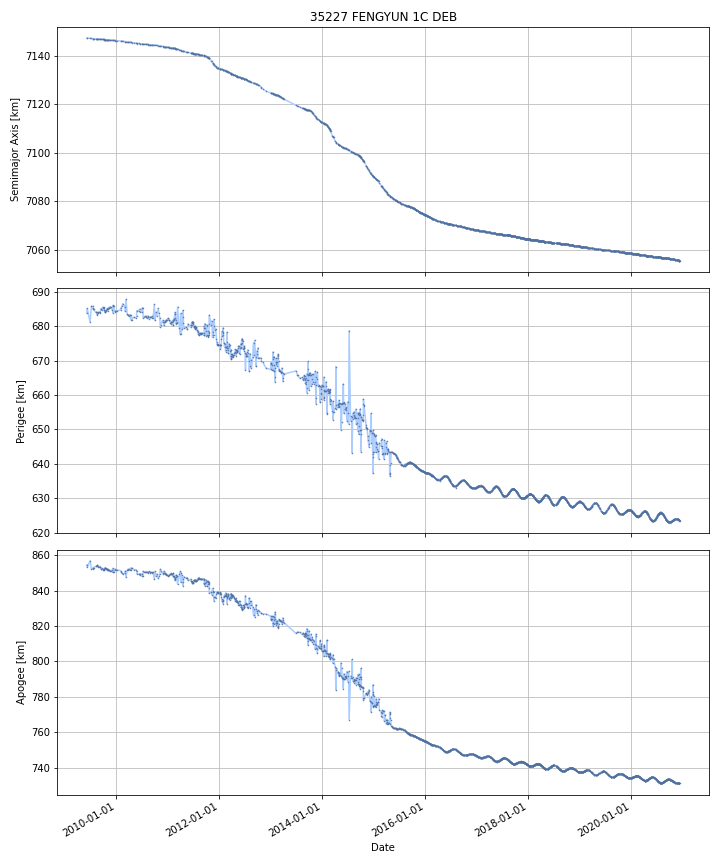

Values plotted in this chart, from the file beside it:
DATE, SEMIMAJOR_AXIS, PERIAPSIS, APOAPSIS, DOT_SEMIMAJOR_AXIS, DOT_PERIAPSIS, DOT_APOAPSIS
2009-06-08, 7147, 684.1, 854.3, , , 
2009-06-09, 7147, 684.5, 853.9, -0.01101, 0.44, -0.462
2009-06-10, 7147, 685, 853.4, -0.01101, 0.44, -0.462
2009-06-11, 7147, 685, 853.4, -0.007915, 0.01695, -0.03278
2009-06-12, 7147, 684.8, 853.6, -0.006355, -0.1962, 0.1835
2009-06-13, 7147, 684.6, 853.8, -0.006355, -0.1962, 0.1835
2009-06-14, 7147, 684.4, 853.9, -0.006355, -0.1962, 0.1835
2009-06-15, 7147, 684.2, 854.1, -0.006355, -0.1962, 0.1835
2009-06-16, 7147, 684, 854.3, -0.006355, -0.1962, 0.1835
2009-06-17, 7147, 683.8, 854.5, -0.006355, -0.1962, 0.1835
2009-06-18, 7147, 683.6, 854.7, -0.006355, -0.1962, 0.1835
2009-06-19, 7147, 683.4, 854.9, -0.006355, -0.1962, 0.1835
2009-06-20, 7147, 683.2, 855, -0.006355, -0.1962, 0.1835
2009-06-21, 7147, 683, 855.2, -0.006355, -0.1962, 0.1835
2009-06-22, 7147, 682.8, 855.4, -0.006355, -0.1962, 0.1835
2009-06-23, 7147, 682.6, 855.6, -0.006355, -0.1962, 0.1835
2009-06-24, 7147, 682.4, 855.8, -0.006355, -0.1962, 0.1835
2009-06-25, 7147, 682.2, 856, -0.006355, -0.1962, 0.1835
2009-06-26, 7147, 682.1, 856.1, -0.006355, -0.1962, 0.1835
2009-06-27, 7147, 681.9, 856.3, -0.006355, -0.1962, 0.1835
2009-06-28, 7147, 681.7, 856.5, -0.006355, -0.1962, 0.1835
2009-06-29, 7147, 681.5, 856.7, -0.006355, -0.1962, 0.1835
2009-06-30, 7147, 681.3, 856.9, -0.006355, -0.1962, 0.1835
2009-07-01, 7147, 681.5, 856.6, -0.005585, 0.2483, -0.2594
2009-07-02, 7147, 682, 856.1, -0.00522, 0.4589, -0.4693
2009-07-03, 7147, 682.4, 855.7, -0.00522, 0.4589, -0.4693
2009-07-04, 7147, 682.9, 855.2, -0.00522, 0.4589, -0.4693
2009-07-05, 7147, 683.4, 854.7, -0.00522, 0.4589, -0.4693
2009-07-06, 7147, 683.8, 854.3, -0.00522, 0.4589, -0.4693
2009-07-07, 7147, 684.3, 853.8, -0.00522, 0.4589, -0.4693
2009-07-08, 7147, 684.7, 853.3, -0.00522, 0.4589, -0.4693
2009-07-09, 7147, 685.2, 852.9, -0.00522, 0.4589, -0.4693
2009-07-10, 7147, 685.6, 852.4, -0.00522, 0.4589, -0.4693
2009-07-11, 7147, 685.8, 852.2, -0.004808, 0.159, -0.1686
2009-07-12, 7147, 685.8, 852.2, -0.004587, -0.002124, -0.00705
2009-07-13, 7147, 685.8, 852.2, -0.004587, -0.002124, -0.00705
2009-07-14, 7147, 685.8, 852.2, -0.004587, -0.002124, -0.00705
2009-07-15, 7147, 685.8, 852.2, -0.004587, -0.002124, -0.00705
2009-07-16, 7147, 685.8, 852.2, -0.004587, -0.002124, -0.00705
2009-07-17, 7147, 685.8, 852.2, -0.004587, -0.002124, -0.00705
2009-07-18, 7147, 685.8, 852.2, -0.004587, -0.002124, -0.00705
2009-07-19, 7147, 685.6, 852.3, -0.005144, -0.1723, 0.162
2009-07-20, 7147, 685.4, 852.6, -0.005238, -0.255, 0.2445
2009-07-21, 7147, 685.2, 852.7, -0.003483, -0.1568, 0.1498
2009-07-22, 7147, 685, 852.9, -0.003483, -0.1568, 0.1498
2009-07-23, 7147, 684.9, 853, -0.003483, -0.1568, 0.1498
2009-07-24, 7147, 684.8, 853.1, -0.00431, -0.04997, 0.04135
2009-07-25, 7147, 684.8, 853.1, -0.004633, -0.00824, -0.001027
2009-07-26, 7147, 684.8, 853.1, -0.004302, -0.05071, 0.04211
2009-07-27, 7147, 684.7, 853.2, -0.004302, -0.05071, 0.04211
2009-07-28, 7147, 684.7, 853.2, -0.004302, -0.05071, 0.04211
2009-07-29, 7147, 684.6, 853.2, -0.004302, -0.05071, 0.04211
2009-07-30, 7147, 684.6, 853.3, -0.004302, -0.05071, 0.04211
2009-07-31, 7147, 684.5, 853.3, -0.004302, -0.05071, 0.04211
2009-08-01, 7147, 684.5, 853.4, -0.004302, -0.05071, 0.04211
2009-08-02, 7147, 684.4, 853.4, -0.004302, -0.05071, 0.04211
2009-08-03, 7147, 684.4, 853.4, -0.004302, -0.05071, 0.04211
2009-08-04, 7147, 684.3, 853.5, -0.004302, -0.05071, 0.04211
2009-08-05, 7147, 684.3, 853.5, -0.004302, -0.05071, 0.04211
2009-08-06, 7147, 684.2, 853.6, -0.004302, -0.05071, 0.04211
... 4,142 more rows
